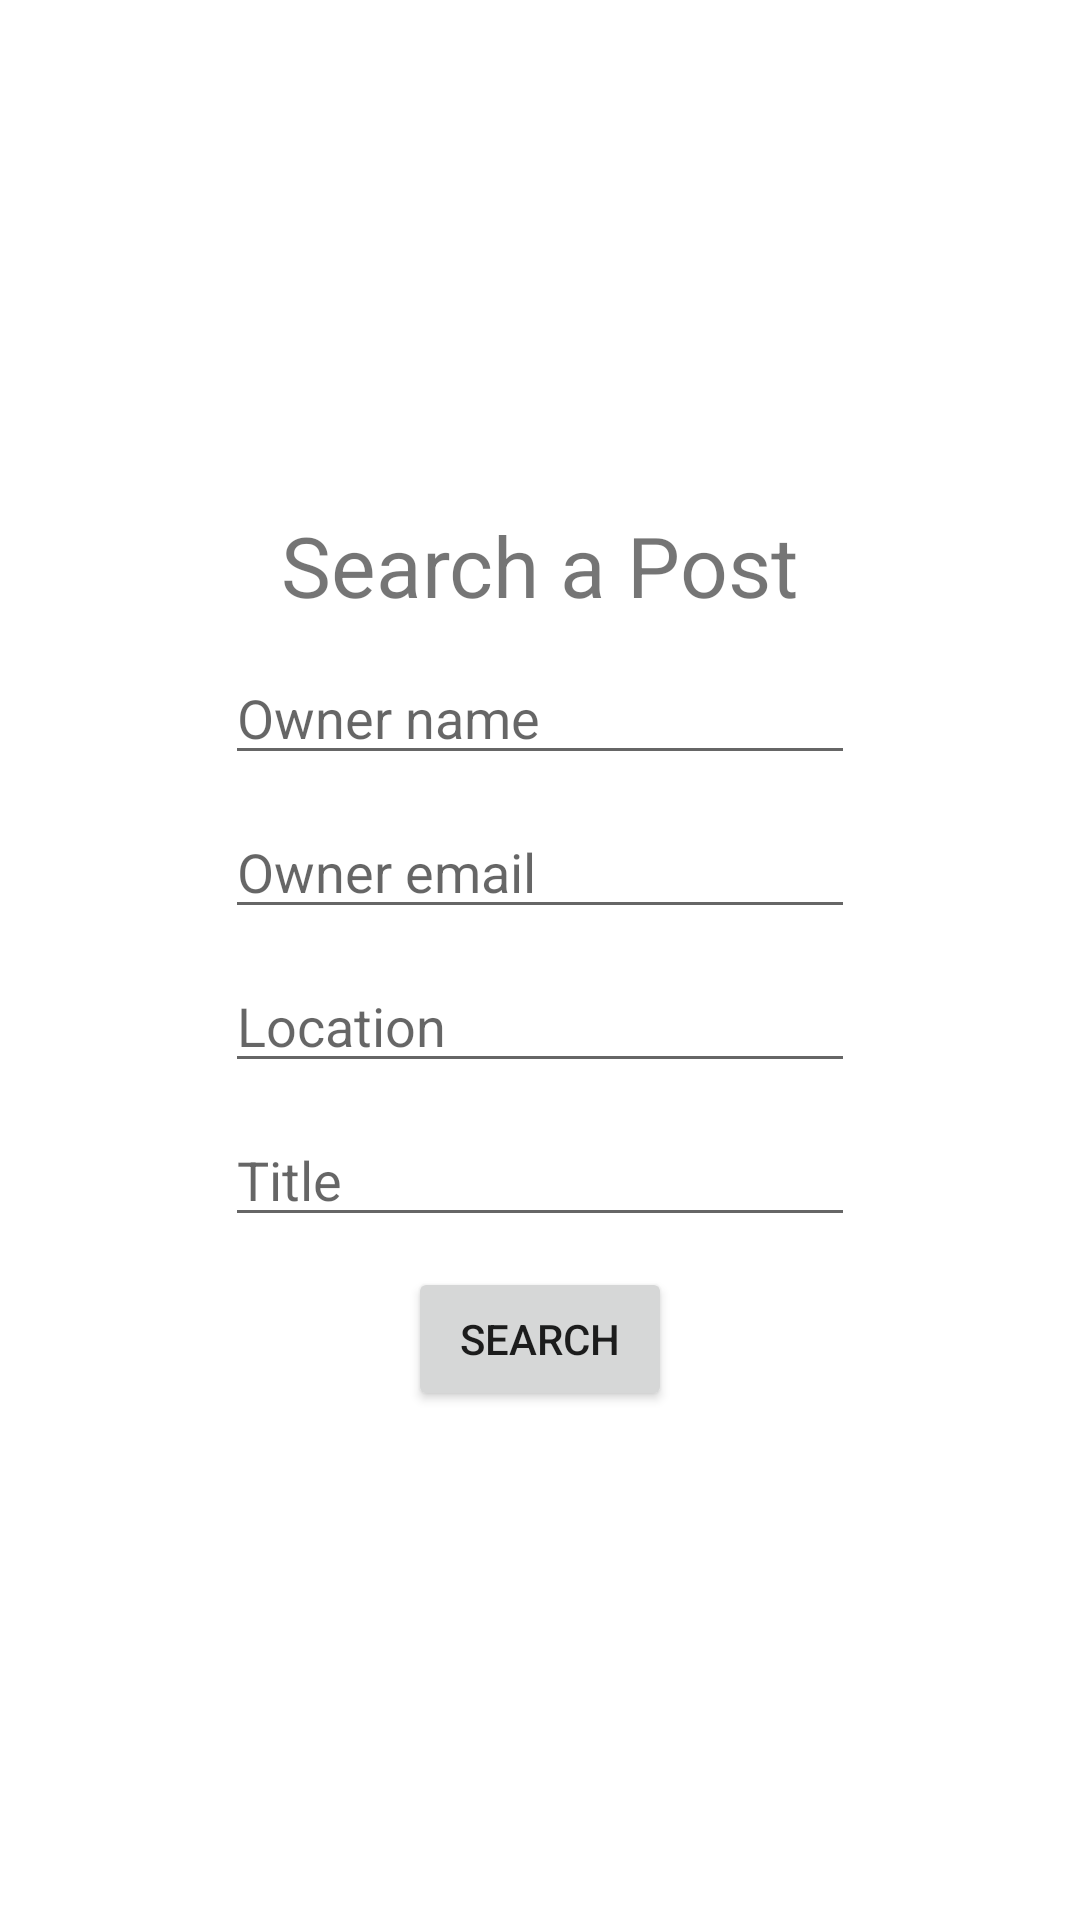

The Android layout XML behind this screen, and the referenced resources:
<!-- AndroidManifest.xml: application theme Theme.NUMAD22Fa_team8 -->
<!-- res/layout/fragment_search_posts.xml -->
<?xml version="1.0" encoding="utf-8"?>
<FrameLayout xmlns:android="http://schemas.android.com/apk/res/android"
    xmlns:tools="http://schemas.android.com/tools"
    android:layout_width="match_parent"
    android:layout_height="match_parent"
    tools:context=".MeowFinder.SearchPostsFragment">

    <LinearLayout
        android:layout_width="match_parent"
        android:layout_height="match_parent"
        android:gravity="center"
        android:orientation="vertical">

        <TextView
            android:layout_width="wrap_content"
            android:layout_height="wrap_content"
            android:text="Search a Post"
            android:textSize="28sp" />

        <EditText
            android:id="@+id/search_owner_name"
            android:layout_width="wrap_content"
            android:layout_height="wrap_content"
            android:layout_marginTop="10dp"
            android:autofillHints=""
            android:ems="10"
            android:hint="Owner name"
            android:inputType="text" />

        <EditText
            android:id="@+id/search_owner_email"
            android:layout_width="wrap_content"
            android:layout_height="wrap_content"
            android:layout_marginTop="10dp"
            android:autofillHints=""
            android:ems="10"
            android:hint="Owner email"
            android:inputType="text" />

        <EditText
            android:id="@+id/search_location"
            android:layout_width="wrap_content"
            android:layout_height="wrap_content"
            android:layout_marginTop="10dp"
            android:autofillHints=""
            android:ems="10"
            android:hint="Location"
            android:inputType="text" />

        <EditText
            android:id="@+id/search_title"
            android:layout_width="wrap_content"
            android:layout_height="wrap_content"
            android:layout_marginTop="10dp"
            android:autofillHints=""
            android:ems="10"
            android:hint="Title"
            android:inputType="text" />

        <Button
            android:id="@+id/bt_search"
            android:layout_width="wrap_content"
            android:layout_height="wrap_content"
            android:layout_marginTop="10dp"
            android:text="Search" />

    </LinearLayout>


</FrameLayout>
<!-- resources referenced by this layout -->
<resources>
  <style name="Theme.NUMAD22Fa_team8" parent="Theme.MaterialComponents.DayNight.DarkActionBar">
          
          <item name="colorPrimary">@color/purple_500</item>
          <item name="colorPrimaryVariant">@color/purple_700</item>
          <item name="colorOnPrimary">@color/white</item>
          
          <item name="colorSecondary">@color/teal_200</item>
          <item name="colorSecondaryVariant">@color/teal_700</item>
          <item name="colorOnSecondary">@color/black</item>
          
          <item name="android:statusBarColor">?attr/colorPrimaryVariant</item>
          
      </style>
  <!-- not gathered from this repository: default colours our renderer supplied (Android Studio template values) -->
  <color name="purple_500">#FF6200EE</color>
  <color name="purple_700">#FF3700B3</color>
  <color name="teal_200">#FF03DAC5</color>
  <color name="teal_700">#FF018786</color>
  <color name="black">#FF000000</color>
  <color name="white">#FFFFFFFF</color>
</resources>
